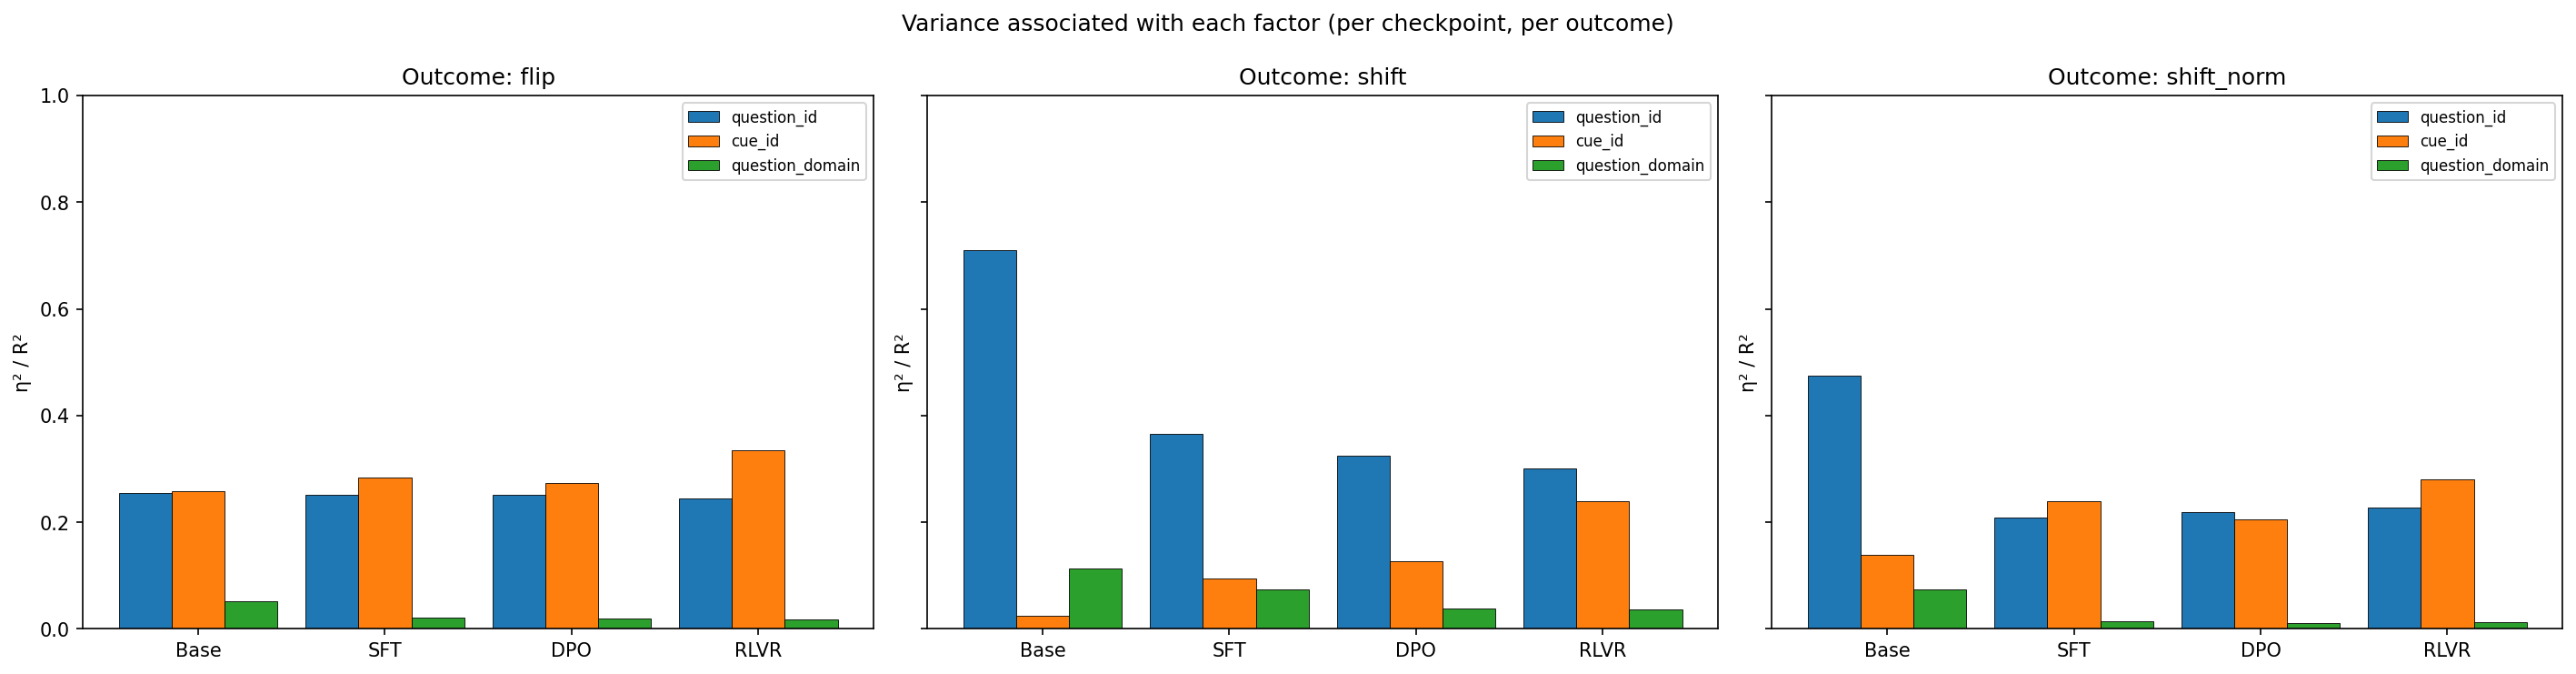

The data file committed next to this chart (first rows):
checkpoint, outcome, factor, n_levels, eta_squared, p_value
Base, flip, question_id, 360, 0.2554, 1.1102230246251565e-16
Base, flip, cue_id, 19, 0.2576, 1.1102230246251565e-16
Base, flip, question_domain, 19, 0.05236, 1.1102230246251565e-16
Base, shift, question_id, 360, 0.7104, 1.1102230246251565e-16
Base, shift, cue_id, 19, 0.02505, 2.1538326677728037e-14
Base, shift, question_domain, 19, 0.1127, 1.1102230246251565e-16
Base, shift_norm, question_id, 360, 0.474, 1.1102230246251565e-16
Base, shift_norm, cue_id, 19, 0.1392, 1.1102230246251565e-16
Base, shift_norm, question_domain, 19, 0.07423, 1.1102230246251565e-16
DPO, flip, question_id, 360, 0.2515, 1.1102230246251565e-16
DPO, flip, cue_id, 19, 0.273, 1.1102230246251565e-16
DPO, flip, question_domain, 19, 0.01884, 1.2382834757573846e-09
DPO, shift, question_id, 360, 0.3247, 1.1102230246251565e-16
DPO, shift, cue_id, 19, 0.1272, 1.1102230246251565e-16
DPO, shift, question_domain, 19, 0.03907, 1.1102230246251565e-16
DPO, shift_norm, question_id, 360, 0.2197, 1.1102230246251565e-16
DPO, shift_norm, cue_id, 19, 0.2046, 1.1102230246251565e-16
DPO, shift_norm, question_domain, 19, 0.01109, 0.0002606
RLVR, flip, question_id, 360, 0.2437, 1.1102230246251565e-16
RLVR, flip, cue_id, 19, 0.3342, 1.1102230246251565e-16
RLVR, flip, question_domain, 19, 0.01706, 2.4691265143594876e-08
RLVR, shift, question_id, 360, 0.3017, 1.1102230246251565e-16
RLVR, shift, cue_id, 19, 0.2398, 1.1102230246251565e-16
RLVR, shift, question_domain, 19, 0.03688, 1.1102230246251565e-16
RLVR, shift_norm, question_id, 360, 0.2273, 1.1102230246251565e-16
RLVR, shift_norm, cue_id, 19, 0.2807, 1.1102230246251565e-16
RLVR, shift_norm, question_domain, 19, 0.01349, 7.44548888231833e-06
SFT, flip, question_id, 360, 0.2516, 1.1102230246251565e-16
SFT, flip, cue_id, 19, 0.2831, 1.1102230246251565e-16
SFT, flip, question_domain, 19, 0.02179, 7.32336413733492e-12
SFT, shift, question_id, 360, 0.3665, 1.1102230246251565e-16
SFT, shift, cue_id, 19, 0.09501, 1.1102230246251565e-16
SFT, shift, question_domain, 19, 0.07411, 1.1102230246251565e-16
SFT, shift_norm, question_id, 360, 0.2089, 1.1102230246251565e-16
SFT, shift_norm, cue_id, 19, 0.2387, 1.1102230246251565e-16
SFT, shift_norm, question_domain, 19, 0.01436, 1.9281265505322054e-06
